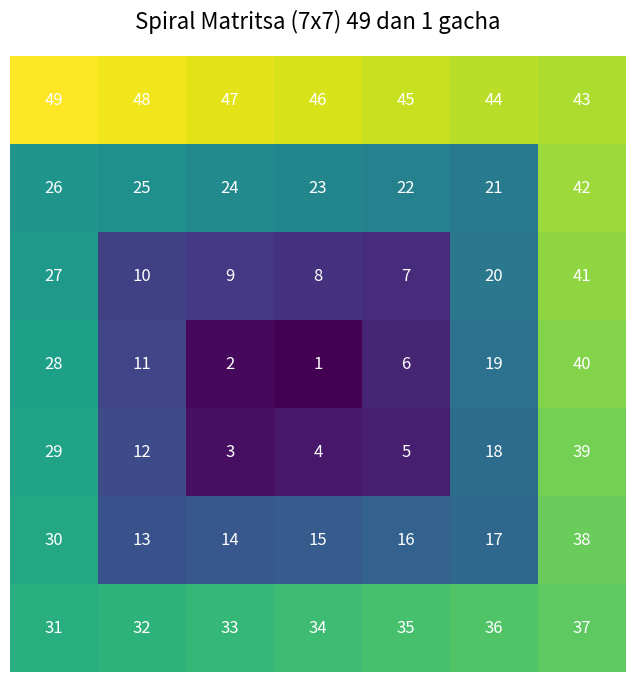

Write Python code to recreate this figure.
import matplotlib.pyplot as plt
import numpy as np

def reverse_spiral_matrix(n):
    # Create an empty matrix
    matrix = np.zeros((n, n), dtype=int)
    # Directions: right, down, left, up
    directions = [(0, 1), (1, 0), (0, -1), (-1, 0)]
    direction_idx = 0  # Start with the right direction

    x, y = 0, 0  # Starting position
    num = n * n  # Start with the largest number

    for _ in range(n * n):
        matrix[x][y] = num  # Fill the current position
        num -= 1

        # Calculate the next position
        next_x = x + directions[direction_idx][0]
        next_y = y + directions[direction_idx][1]

        # Check if we need to change direction
        if (
            next_x < 0 or next_x >= n or  # Out of bounds
            next_y < 0 or next_y >= n or
            matrix[next_x][next_y] != 0  # Already filled
        ):
            direction_idx = (direction_idx + 1) % 4  # Change direction
            next_x = x + directions[direction_idx][0]
            next_y = y + directions[direction_idx][1]

        x, y = next_x, next_y  # Move to the next position

    return matrix

# Generate the 7x7 reverse spiral matrix
n = 7
reverse_spiral = reverse_spiral_matrix(n)

# Plot the matrix using matplotlib
fig, ax = plt.subplots(figsize=(8, 8))
ax.imshow(reverse_spiral, cmap='viridis', interpolation='none')

# Annotate each cell with the corresponding number
for i in range(n):
    for j in range(n):
        ax.text(j, i, str(reverse_spiral[i, j]),
                ha='center', va='center', color='white', fontsize=12)

# Remove axes for a cleaner look
ax.axis('off')

# Display the plot
plt.title("Spiral Matritsa (7x7) 49 dan 1 gacha", fontsize=16, pad=20)
plt.show()
